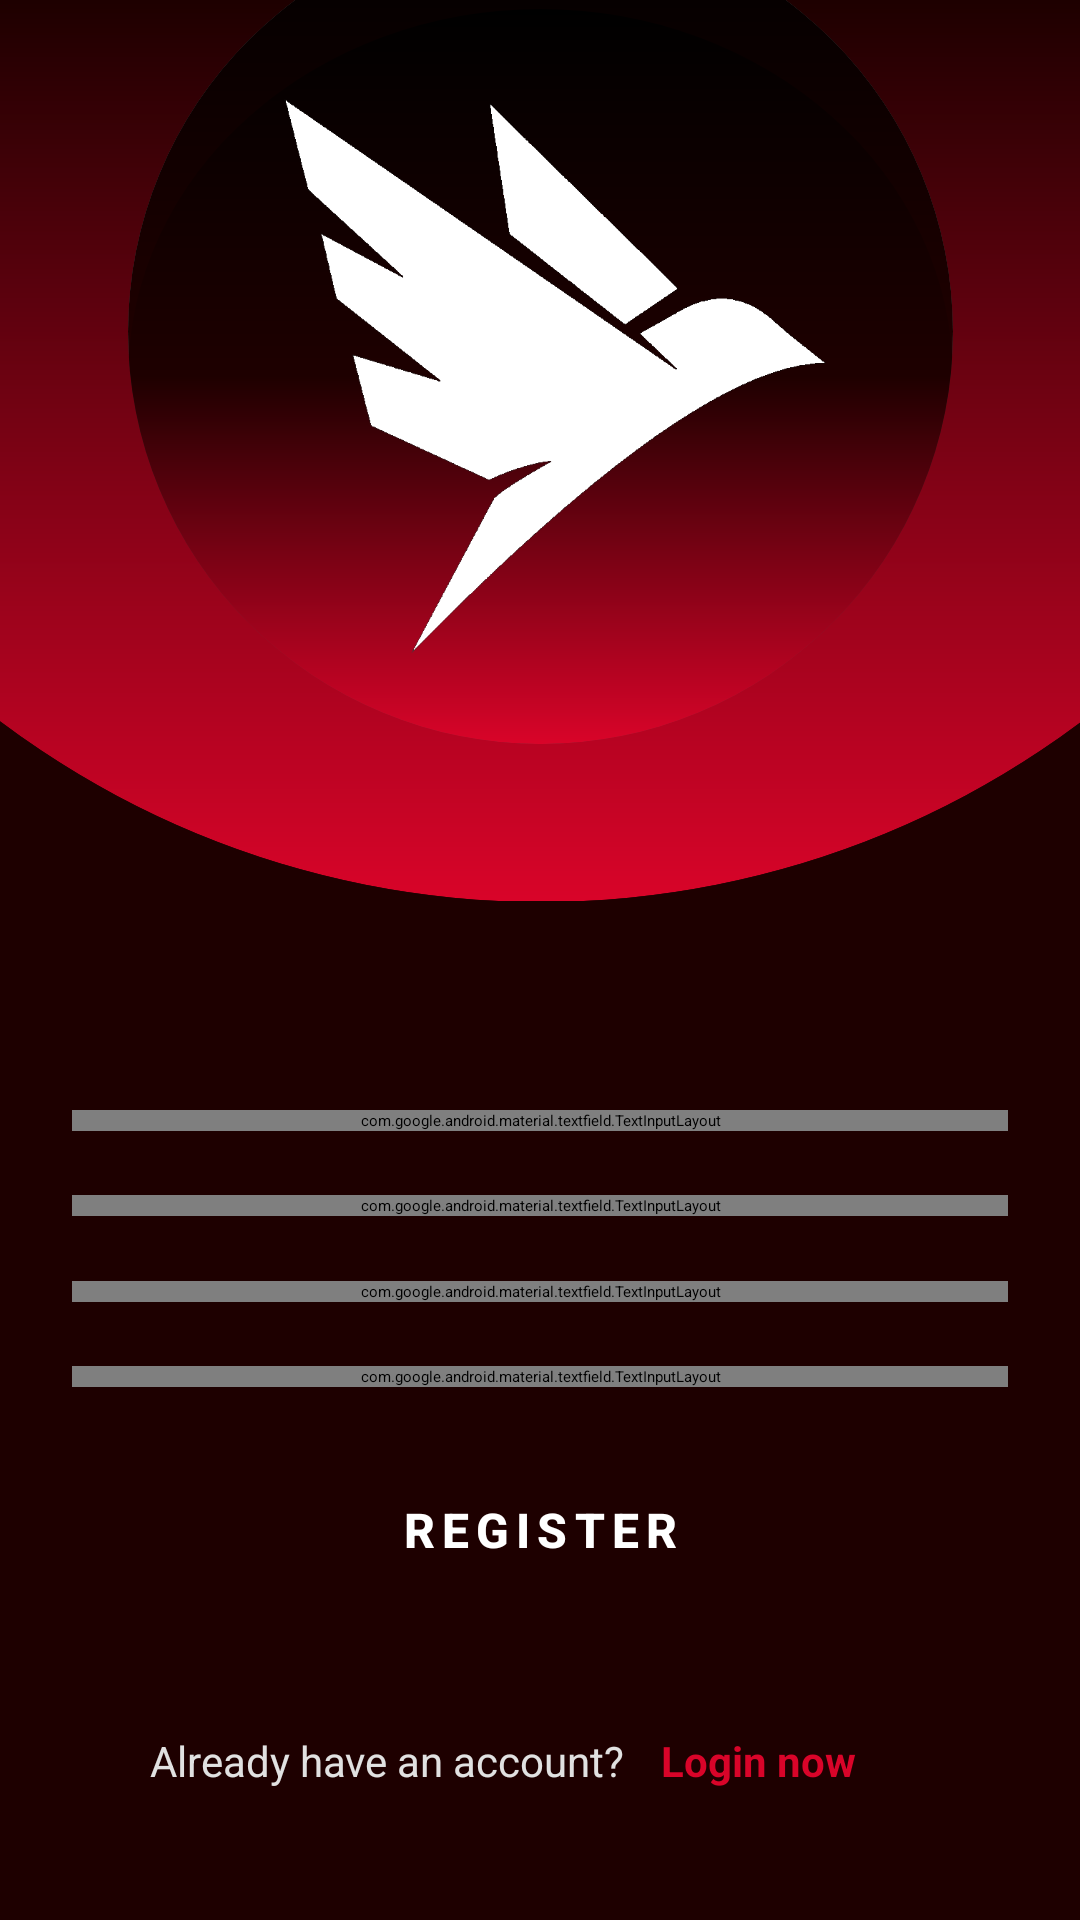

Here is an Android app screen rendered from its layout file. Give the layout XML and the strings, colors and styles it references.
<!-- AndroidManifest.xml: application theme Theme.App.Starting -->
<!-- res/layout/fragment_register.xml -->
<?xml version="1.0" encoding="utf-8"?>
<layout xmlns:android="http://schemas.android.com/apk/res/android"
    xmlns:app="http://schemas.android.com/apk/res-auto"
    xmlns:tools="http://schemas.android.com/tools">

    <data>
        <variable
            name="registerViewModel"
            type="com.cip.cipstudio.viewmodel.RegisterViewModel" />
    </data>

    <ScrollView
        android:layout_width="match_parent"
        android:layout_height="match_parent"
        tools:context=".view.fragment.RegisterFragment"
        android:background="#1E0000"
        android:fillViewport="true">

        <androidx.constraintlayout.widget.ConstraintLayout
            android:id="@+id/f_register_cl_register"
            android:layout_width="match_parent"
            android:layout_height="wrap_content">

            <include layout="@layout/reusable_icon_start"
                android:id="@+id/f_register_view_logo"
                android:layout_width="wrap_content"
                android:layout_height="wrap_content"
                app:layout_constraintStart_toStartOf="parent"
                app:layout_constraintEnd_toEndOf="parent"
                app:layout_constraintTop_toTopOf="parent"
                app:layout_constraintBottom_toBottomOf="@+id/f_register_layout_username"
                app:layout_constraintVertical_bias="0"/>

            <com.google.android.material.textfield.TextInputLayout
                android:id="@+id/f_register_layout_username"
                style="@style/TextInputLayout.Login"
                android:layout_marginTop="50dp"
                android:layout_marginBottom="2dp"
                android:hint="@string/username"
                app:layout_constraintEnd_toEndOf="parent"
                app:layout_constraintStart_toStartOf="parent"
                app:layout_constraintTop_toBottomOf="@+id/f_register_view_logo"
                app:layout_constraintBottom_toTopOf="@+id/f_register_layout_email"
                app:startIconDrawable="@drawable/ic_user"
                app:errorEnabled="true">

                <com.google.android.material.textfield.TextInputEditText
                    android:id="@+id/f_register_et_username"
                    style="@style/TextInputEditText.Login"
                    android:inputType="text"
                    android:text="@={registerViewModel.username}"/>

            </com.google.android.material.textfield.TextInputLayout>

            <com.google.android.material.textfield.TextInputLayout
                android:id="@+id/f_register_layout_email"
                style="@style/TextInputLayout.Login"
                android:hint="@string/email_placeholder"
                android:layout_marginBottom="2dp"
                app:layout_constraintEnd_toEndOf="parent"
                app:layout_constraintStart_toStartOf="parent"
                app:layout_constraintTop_toBottomOf="@+id/f_register_layout_username"
                app:layout_constraintBottom_toTopOf="@+id/f_register_layout_pwd"
                app:startIconDrawable="@drawable/ic_email"
                app:errorEnabled="true">

                <com.google.android.material.textfield.TextInputEditText
                    android:id="@+id/f_register_et_email"
                    style="@style/TextInputEditText.Login"
                    android:inputType="textEmailAddress"
                    android:text="@={registerViewModel.email}"/>

            </com.google.android.material.textfield.TextInputLayout>

            <com.google.android.material.textfield.TextInputLayout
                android:id="@+id/f_register_layout_pwd"
                style="@style/TextInputLayout.Login"
                android:hint="@string/password_placeholder"
                app:endIconMode="password_toggle"
                android:layout_marginBottom="2dp"
                app:layout_constraintBottom_toTopOf="@id/f_register_layout_pwdConfirm"
                app:layout_constraintEnd_toEndOf="parent"
                app:layout_constraintStart_toStartOf="parent"
                app:layout_constraintTop_toBottomOf="@+id/f_register_layout_email"
                app:layout_constraintVertical_bias="0.0"
                app:startIconDrawable="@drawable/ic_password"
                app:errorIconDrawable="@null"
                app:errorEnabled="true">

                <com.google.android.material.textfield.TextInputEditText
                    android:id="@+id/f_register_et_pwd"
                    style="@style/TextInputEditText.Login"
                    android:inputType="textPassword"
                    android:text="@={registerViewModel.password}"/>

            </com.google.android.material.textfield.TextInputLayout>

            <com.google.android.material.textfield.TextInputLayout
                android:id="@+id/f_register_layout_pwdConfirm"
                style="@style/TextInputLayout.Login"
                android:hint="@string/repeat_password_placeholder"
                app:endIconMode="password_toggle"
                android:layout_marginBottom="4dp"
                app:layout_constraintBottom_toTopOf="@+id/f_register_btn_register"
                app:layout_constraintEnd_toEndOf="parent"
                app:layout_constraintStart_toStartOf="parent"
                app:layout_constraintTop_toBottomOf="@+id/f_register_layout_pwd"
                app:startIconDrawable="@drawable/ic_password"
                app:errorIconDrawable="@null"
                app:errorEnabled="true">

                <com.google.android.material.textfield.TextInputEditText
                    android:id="@+id/f_register_et_pwdConfirm"
                    style="@style/TextInputEditText.Login"
                    android:inputType="textPassword"
                    android:text="@={registerViewModel.confirmPassword}"/>

            </com.google.android.material.textfield.TextInputLayout>

            <Button
                android:id="@+id/f_register_btn_register"
                style="@style/CipButton"
                android:layout_width="match_parent"
                android:layout_height="wrap_content"
                android:layout_marginEnd="12dp"
                android:layout_marginStart="12dp"
                android:text="@string/register"
                app:layout_constraintBottom_toTopOf="@+id/f_register_layout_login"
                app:layout_constraintEnd_toEndOf="parent"
                app:layout_constraintStart_toStartOf="parent"
                app:layout_constraintTop_toBottomOf="@+id/f_register_layout_pwdConfirm"
                app:layout_constraintVertical_bias="0.0" />

            <LinearLayout
                android:id="@+id/f_register_layout_login"
                android:layout_width="wrap_content"
                android:layout_height="wrap_content"
                android:layout_gravity="center"
                android:layout_marginTop="24dp"
                android:layout_marginBottom="24dp"
                app:layout_constraintBottom_toBottomOf="parent"
                app:layout_constraintEnd_toEndOf="parent"
                app:layout_constraintHorizontal_bias="0.4"
                app:layout_constraintStart_toStartOf="parent"
                app:layout_constraintTop_toBottomOf="@+id/f_register_btn_register">

                <TextView
                    android:id="@+id/f_register_tv_alreadyHaveAccount"
                    android:layout_width="wrap_content"
                    android:layout_height="wrap_content"
                    android:text="@string/already_have_an_account"
                    android:textColor="@color/light_grey"
                    android:textSize="14sp" />

                <TextView
                    android:id="@+id/f_register_tv_switchMode"
                    android:layout_width="wrap_content"
                    android:layout_height="wrap_content"
                    android:layout_marginStart="12dp"
                    android:text="@string/already_have_account"
                    android:textColor="@color/primary_color"
                    android:textSize="14sp"
                    android:textStyle="bold" />
            </LinearLayout>

        </androidx.constraintlayout.widget.ConstraintLayout>

    </ScrollView>
</layout>
<!-- res/layout/reusable_icon_start.xml (included above) -->
<?xml version="1.0" encoding="utf-8"?>
<androidx.constraintlayout.widget.ConstraintLayout
    xmlns:android="http://schemas.android.com/apk/res/android"
    xmlns:app="http://schemas.android.com/apk/res-auto"
    xmlns:tools="http://schemas.android.com/tools"
    android:layout_width="match_parent"
    android:layout_height="match_parent">
    <androidx.cardview.widget.CardView
        android:id="@+id/f_firstScreen_cv_logo_ex"
        android:layout_width="600dp"
        android:layout_height="600dp"
        android:layout_marginTop="-300dp"
        app:cardBackgroundColor="@android:color/transparent"
        app:cardCornerRadius="300dp"
        app:layout_constraintEnd_toEndOf="parent"
        app:layout_constraintStart_toStartOf="parent"
        app:layout_constraintTop_toTopOf="parent">

        <View
            android:layout_width="match_parent"
            android:layout_height="match_parent"
            android:background="@drawable/shape_red_black" />

        <androidx.cardview.widget.CardView
            android:id="@+id/f_firstScreen_cv_logo"
            android:layout_width="275dp"
            android:layout_height="275dp"
            android:layout_gravity="center"
            android:layout_marginTop="110dp"
            app:cardCornerRadius="200dp">

            <View
                android:layout_width="match_parent"
                android:layout_height="match_parent"
                android:background="@drawable/shape_red_black" />

            <ImageView
                android:id="@+id/f_firstScreen_iw_logo"
                android:layout_width="match_parent"
                android:layout_height="match_parent"
                android:layout_marginTop="30dp"
                android:background="@drawable/shape_red_black"
                android:padding="30dp"
                android:paddingStart="40dp"
                android:paddingBottom="30dp"
                android:src="@drawable/logo_white"
                tools:ignore="RtlSymmetry" />
        </androidx.cardview.widget.CardView>
    </androidx.cardview.widget.CardView>

</androidx.constraintlayout.widget.ConstraintLayout>
<!-- resources referenced by this layout -->
<resources>
  <color name="light_grey">#E1E1E1</color>
  <color name="primary_color">#D90429</color>
  <!-- drawable ic_email (drawable) -->
  <vector android:height="24dp" android:tint="?attr/colorPrimary"
      android:viewportHeight="24" android:viewportWidth="24"
      android:width="24dp" xmlns:android="http://schemas.android.com/apk/res/android">
      <path android:fillColor="@android:color/white" android:pathData="M20,4L4,4c-1.1,0 -1.99,0.9 -1.99,2L2,18c0,1.1 0.9,2 2,2h16c1.1,0 2,-0.9 2,-2L22,6c0,-1.1 -0.9,-2 -2,-2zM20,8l-8,5 -8,-5L4,6l8,5 8,-5v2z"/>
  </vector>
  <!-- drawable ic_user (drawable) -->
  <vector android:height="24dp" android:tint="?attr/colorPrimary"
      android:viewportHeight="24" android:viewportWidth="24"
      android:width="24dp" xmlns:android="http://schemas.android.com/apk/res/android">
      <path android:fillColor="@android:color/white" android:pathData="M12,12c2.21,0 4,-1.79 4,-4s-1.79,-4 -4,-4 -4,1.79 -4,4 1.79,4 4,4zM12,14c-2.67,0 -8,1.34 -8,4v2h16v-2c0,-2.66 -5.33,-4 -8,-4z"/>
  </vector>
  <!-- drawable shape_red_black (drawable) -->
  <?xml version="1.0" encoding="utf-8"?>
  <shape xmlns:android="http://schemas.android.com/apk/res/android"
      android:shape="oval">
      <gradient
          android:startColor="@color/primary_color"
          android:centerColor="#1E0000"
          android:endColor="@color/black"
          android:angle="90" />
  </shape>
  <string name="already_have_account">Login now</string>
  <string name="already_have_an_account">Already have an account?</string>
  <string name="email_placeholder" translatable="false">Email</string>
  <string name="password_placeholder" translatable="false">Password</string>
  <string name="register">Register</string>
  <string name="repeat_password_placeholder">Confirm password</string>
  <string name="username" translatable="false">Username</string>
  <style name="CipButton" parent="Widget.Material3.Button">
          <item name="android:backgroundTint">@color/primary_color</item>
          <item name="android:textColor">@color/white</item>
          <item name="android:textAllCaps">true</item>
          <item name="android:textAppearance">@style/TextAppearance.Material3.TitleMedium </item>
          <item name="android:textStyle">bold</item>
          <item name="android:letterSpacing">0.15</item>
      </style>
  <style name="TextInputEditText.Login" parent="Widget.Material3.TextInputEditText.OutlinedBox">
          <item name="android:layout_height">wrap_content</item>
          <item name="android:layout_width">match_parent</item>
      </style>
  <style name="TextInputLayout.Login" parent="Widget.Material3.TextInputLayout.OutlinedBox">
          <item name="android:layout_height">wrap_content</item>
          <item name="android:layout_width">match_parent</item>
          <item name="android:layout_marginStart">24dp</item>
          <item name="android:layout_marginEnd">24dp</item>
          <item name="android:theme">@style/Theme.CIPStudio.Night</item>
      </style>
  <style name="Theme.App.Starting" parent="Theme.SplashScreen.IconBackground">
          <item name="windowSplashScreenBackground">@color/primary_color</item>
          <item name="windowSplashScreenAnimatedIcon">@drawable/splash_screen</item>
          <item name="postSplashScreenTheme">@style/Theme.App</item>
      </style>
  <color name="black">#FF000000</color>
  <color name="white">#FFFFFFFF</color>
  <!-- drawable splash_screen (drawable) -->
  <?xml version="1.0" encoding="utf-8"?>
  <layer-list xmlns:android="http://schemas.android.com/apk/res/android">
      <item
          android:drawable="@drawable/logo"
          android:gravity="center" />
  </layer-list>
  <style name="Theme.App" parent="@style/Theme.CIPStudio" />
  <color name="primary_color_dark">#9A001B</color>
  <color name="teal_200">#FF03DAC5</color>
  <color name="teal_700">#FF018786</color>
</resources>
